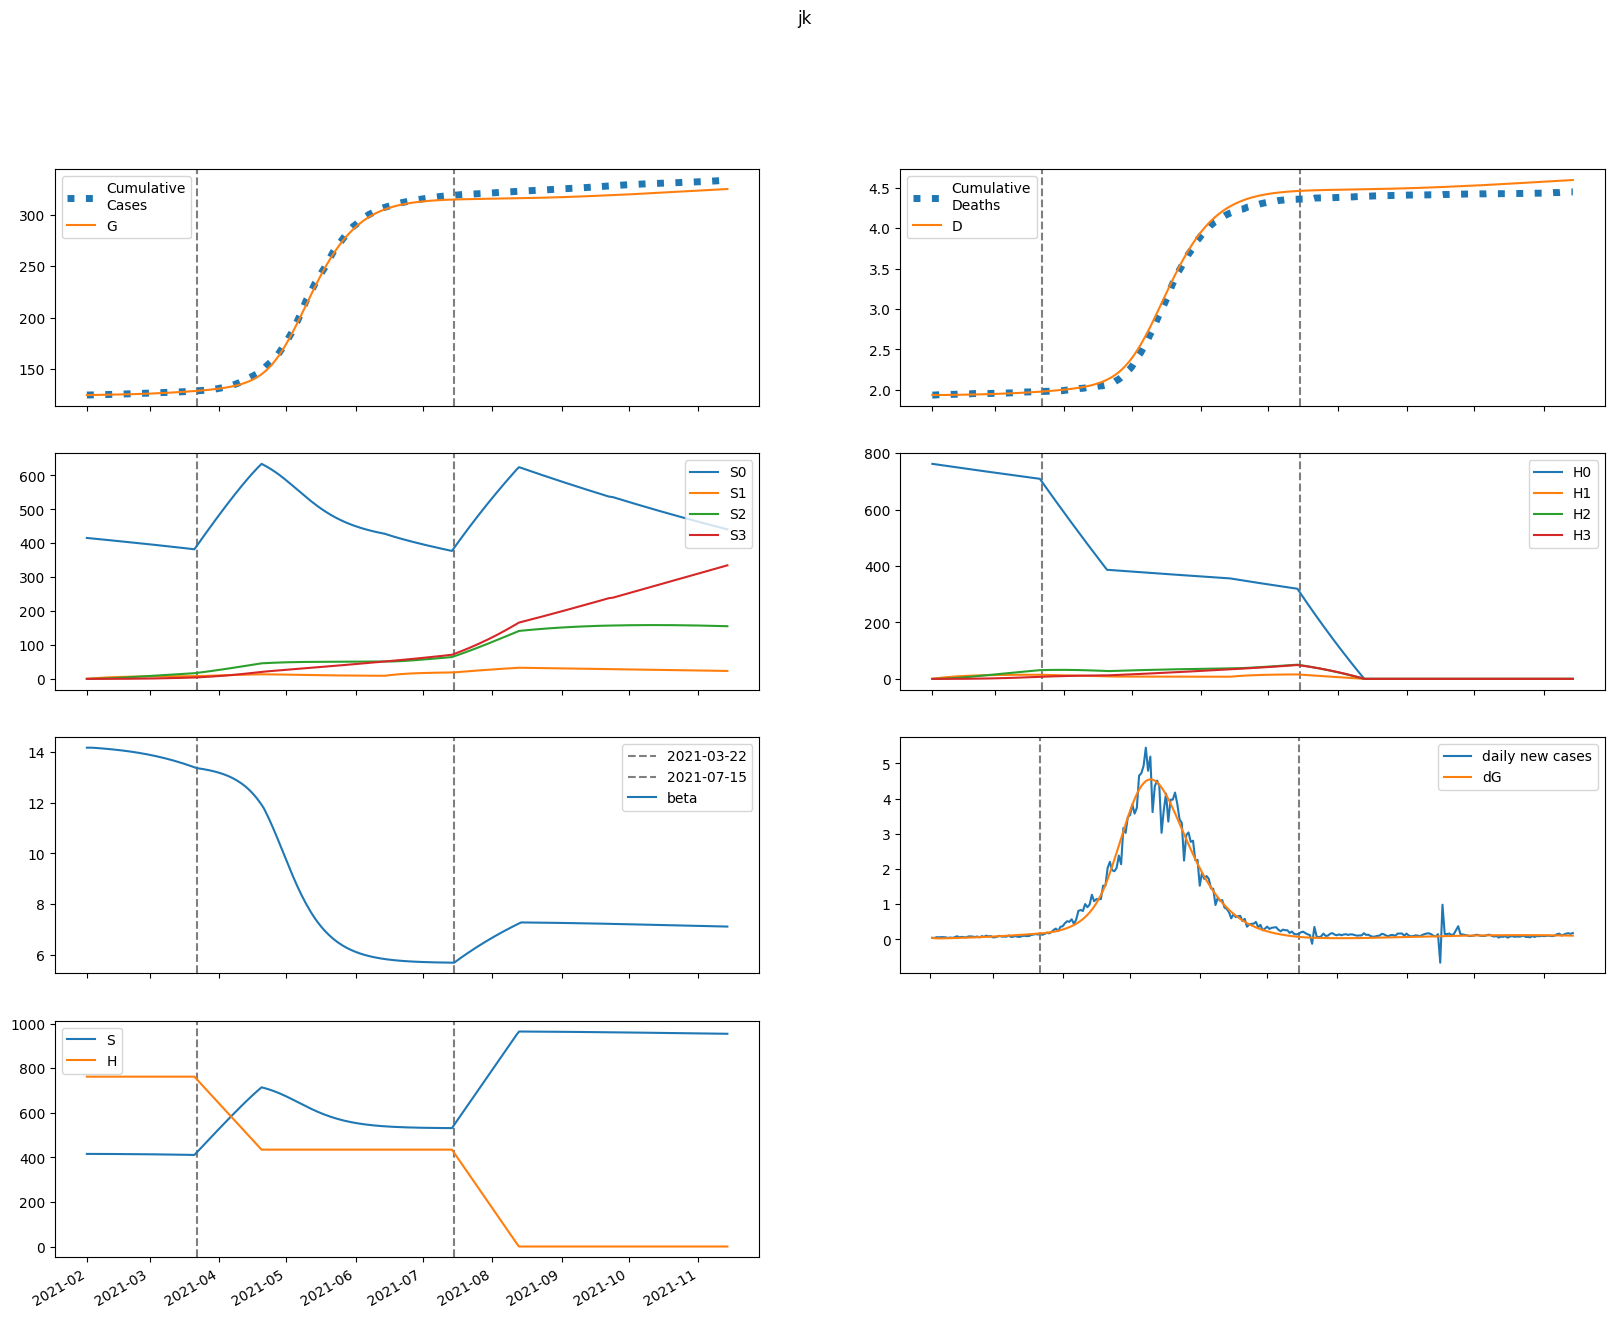

Source data for this figure (header and first rows):
series, 2021-02-01, 2021-02-02, 2021-02-03, 2021-02-04, 2021-02-05, 2021-02-06, 2021-02-07, 2021-02-08, 2021-02-09, 2021-02-10, 2021-02-11, 2021-02-12, 2021-02-13, 2021-02-14, 2021-02-15, 2021-02-16, 2021-02-17, 2021-02-18, 2021-02-19, 2021-02-20, 2021-02-21, 2021-02-22, 2021-02-23
S, 415676, 415676, 415651, 415617, 415581, 415542, 415501, 415459, 415414, 415367, 415319, 415267, 415214, 415158, 415100, 415039, 414976, 414909, 414840, 414768, 414692, 414613, 414532
E, 174.3, 122, 110.5, 110.5, 114, 118.6, 123.7, 129.2, 135.1, 141.2, 147.7, 154.4, 161.5, 168.8, 176.5, 184.4, 192.7, 201.3, 210.2, 219.4, 229, 238.9, 249.2
I, 0.0, 47.06, 61.23, 66.64, 69.9, 72.78, 75.75, 78.93, 82.33, 85.96, 89.8, 93.84, 98.1, 102.6, 107.2, 112.1, 117.2, 122.4, 127.9, 133.6, 139.6, 145.7, 152.1
A, 0.0, 5.231, 7.846, 9.593, 10.99, 12.21, 13.33, 14.37, 15.38, 16.36, 17.32, 18.29, 19.27, 20.26, 21.27, 22.31, 23.38, 24.49, 25.63, 26.81, 28.03, 29.3, 30.61
IH, 0.0, 0.0, 9.383, 17.82, 23.94, 28.24, 31.39, 33.87, 35.98, 37.92, 39.8, 41.69, 43.63, 45.63, 47.72, 49.9, 52.17, 54.54, 57.01, 59.58, 62.26, 65.04, 67.92
IN, 0.0, 0.0, 9.394, 20.36, 30.94, 40.76, 49.84, 58.3, 66.26, 73.84, 81.13, 88.21, 95.15, 102, 108.8, 115.7, 122.6, 129.6, 136.7, 144, 151.4, 159, 166.9
D, 1936, 1936, 1936, 1936, 1936, 1937, 1937, 1937, 1938, 1938, 1938, 1939, 1939, 1940, 1940, 1941, 1941, 1942, 1942, 1943, 1944, 1944, 1945
R, 0.0, 0.0, 1.046, 7.545, 19.16, 34.87, 53.82, 75.44, 99.37, 125.4, 153.4, 183.3, 215.1, 248.7, 284.3, 321.8, 361.2, 402.7, 446.3, 492, 540, 590.2, 642.8
G, 124506, 124553, 124586, 124616, 124646, 124676, 124708, 124742, 124777, 124813, 124851, 124891, 124933, 124977, 125022, 125070, 125120, 125172, 125226, 125283, 125342, 125404, 125468
H, 762319, 762319, 762319, 762319, 762319, 762319, 762319, 762319, 762319, 762319, 762319, 762319, 762319, 762319, 762319, 762319, 762319, 762319, 762319, 762319, 762319, 762319, 762319
S0, 415676, 415052, 414405, 413750, 413093, 412435, 411776, 411116, 410455, 409793, 409130, 408466, 407801, 407134, 406466, 405797, 405126, 404453, 403778, 403102, 402423, 401743, 401060
E0, 174.3, 122, 110.5, 110.4, 113.7, 118.2, 123.2, 128.5, 134.2, 140.1, 146.3, 152.9, 159.7, 166.8, 174.1, 181.8, 189.8, 198.1, 206.7, 215.6, 224.8, 234.4, 244.2
I0, 0.0, 47.06, 61.23, 66.63, 69.86, 72.69, 75.6, 78.69, 81.99, 85.5, 89.22, 93.14, 97.25, 101.6, 106.1, 110.8, 115.7, 120.8, 126.1, 131.6, 137.3, 143.2, 149.3
A0, 0.0, 5.231, 7.846, 9.592, 10.99, 12.2, 13.31, 14.34, 15.33, 16.29, 17.24, 18.18, 19.13, 20.1, 21.08, 22.09, 23.13, 24.2, 25.3, 26.44, 27.62, 28.85, 30.11
IH0, 0.0, 0.0, 9.383, 17.82, 23.93, 28.23, 31.37, 33.82, 35.9, 37.81, 39.64, 41.48, 43.36, 45.31, 47.33, 49.43, 51.63, 53.92, 56.3, 58.78, 61.37, 64.05, 66.83
IN0, 0.0, 0.0, 9.394, 20.36, 30.94, 40.75, 49.81, 58.24, 66.16, 73.69, 80.91, 87.9, 94.74, 101.5, 108.2, 114.9, 121.7, 128.5, 135.4, 142.5, 149.7, 157.1, 164.7
D0, 1936, 1936, 1936, 1936, 1936, 1937, 1937, 1937, 1938, 1938, 1938, 1939, 1939, 1940, 1940, 1941, 1941, 1942, 1942, 1943, 1944, 1944, 1945
R0, 0.0, 0.0, 1.046, 7.545, 19.16, 34.87, 53.81, 75.41, 99.31, 125.3, 153.2, 183, 214.6, 248.1, 283.4, 320.6, 359.8, 400.9, 444, 489.2, 536.5, 586.1, 638
G0, 124506, 124553, 124586, 124616, 124646, 124676, 124708, 124742, 124776, 124812, 124850, 124890, 124931, 124974, 125019, 125066, 125115, 125167, 125220, 125276, 125334, 125395, 125458
H0, 762319, 761175, 760033, 758893, 757755, 756618, 755483, 754350, 753219, 752089, 750961, 749834, 748709, 747586, 746465, 745345, 744227, 743111, 741996, 740883, 739772, 738662, 737554
S1, 0.0, 623.5, 1201, 1737, 2233, 2693, 3119, 3514, 3879, 4217, 4530, 4820, 5087, 5335, 5564, 5775, 5971, 6151, 6317, 6470, 6612, 6742, 6861
E1, 0.0, 0.0, 0.03768, 0.1223, 0.2385, 0.3755, 0.527, 0.6893, 0.8604, 1.039, 1.224, 1.415, 1.612, 1.814, 2.022, 2.236, 2.455, 2.68, 2.91, 3.147, 3.389, 3.637, 3.892
I1, 0.0, 0.0, 0.0, 0.01017, 0.03912, 0.08791, 0.1542, 0.235, 0.3273, 0.429, 0.5383, 0.654, 0.7751, 0.9011, 1.031, 1.166, 1.304, 1.447, 1.593, 1.743, 1.897, 2.055, 2.217
A1, 0.0, 0.0, 0.0, 0.001131, 0.004573, 0.01082, 0.01992, 0.03175, 0.04608, 0.06268, 0.08132, 0.1018, 0.1239, 0.1475, 0.1724, 0.1986, 0.226, 0.2545, 0.284, 0.3145, 0.346, 0.3785, 0.4119
IH1, 0.0, 0.0, 0.0, 0.0, 0.002028, 0.009013, 0.02291, 0.04444, 0.07341, 0.1091, 0.1508, 0.1974, 0.2484, 0.303, 0.3608, 0.4213, 0.4842, 0.5495, 0.6169, 0.6863, 0.7578, 0.8312, 0.9065
IN1, 0.0, 0.0, 0.0, 0.0, 0.002031, 0.009569, 0.02584, 0.05317, 0.09296, 0.1459, 0.212, 0.2911, 0.3828, 0.4863, 0.6012, 0.7267, 0.8623, 1.007, 1.162, 1.324, 1.495, 1.674, 1.861
D1, 0.0, 0.0, 0.0, 0.0, 0.0, 2.1691876795643684e-05, 0.0001181, 0.0003631, 0.0008384, 0.001623, 0.002791, 0.004403, 0.006514, 0.009171, 0.01241, 0.01627, 0.02077, 0.02595, 0.03183, 0.03843, 0.04577, 0.05387, 0.06276
R1, 0.0, 0.0, 0.0, 0.0, 0.0002261, 0.002207, 0.009178, 0.02559, 0.05645, 0.1068, 0.1816, 0.2853, 0.4219, 0.5951, 0.8082, 1.064, 1.366, 1.716, 2.117, 2.571, 3.079, 3.645, 4.27
G1, 0.0, 0.0, 0.0, 0.01017, 0.04318, 0.1076, 0.209, 0.3512, 0.5374, 0.7696, 1.05, 1.381, 1.763, 2.198, 2.688, 3.234, 3.837, 4.5, 5.224, 6.009, 6.859, 7.774, 8.756
H1, 0.0, 1143, 2204, 3186, 4097, 4941, 5723, 6447, 7118, 7740, 8315, 8848, 9340, 9796, 10218, 10608, 10968, 11301, 11608, 11892, 12154, 12396, 12618
S2, 0.0, 0.0, 44.53, 129.8, 252.3, 408.8, 596.3, 812, 1053, 1318, 1603, 1908, 2229, 2566, 2916, 3279, 3652, 4034, 4426, 4824, 5228, 5638, 6052
E2, 0.0, 0.0, 0.0, 0.001244, 0.004871, 0.01166, 0.02219, 0.03697, 0.05644, 0.081, 0.111, 0.1469, 0.1889, 0.2374, 0.2928, 0.3554, 0.4256, 0.5037, 0.5901, 0.6851, 0.7891, 0.9024, 1.026
I2, 0.0, 0.0, 0.0, 0.0, 0.0003358, 0.001517, 0.004059, 0.008431, 0.01505, 0.02428, 0.03647, 0.05189, 0.07084, 0.09357, 0.1203, 0.1514, 0.1869, 0.2273, 0.2726, 0.3231, 0.3792, 0.4409, 0.5087
A2, 0.0, 0.0, 0.0, 0.0, 3.7325796134793086e-05, 0.000176, 0.0004906, 0.001058, 0.001956, 0.003259, 0.005038, 0.007362, 0.0103, 0.0139, 0.01825, 0.02339, 0.02937, 0.03627, 0.04413, 0.05301, 0.06297, 0.07405, 0.08632
IH2, 0.0, 0.0, 0.0, 0.0, 0.0, 6.695826921648487e-05, 0.0003425, 0.001014, 0.002287, 0.004367, 0.007452, 0.01172, 0.01735, 0.0245, 0.0333, 0.04389, 0.05642, 0.07099, 0.08774, 0.1068, 0.1283, 0.1523, 0.1789
IN2, 0.0, 0.0, 0.0, 0.0, 0.0, 6.703639183450816e-05, 0.0003609, 0.001123, 0.002656, 0.005305, 0.009443, 0.01546, 0.02375, 0.03472, 0.04875, 0.06626, 0.08762, 0.1132, 0.1435, 0.1787, 0.2193, 0.2657, 0.3182
D2, 0.0, 0.0, 0.0, 0.0, 0.0, 0.0, 7.160617394140804e-07, 4.378406990350904e-06, 1.5221242974082581e-05, 3.9677656561323226e-05, 8.638312781361289e-05, 0.0001661, 0.0002915, 0.000477, 0.000739, 0.001095, 0.001564, 0.002168, 0.002927, 0.003865, 0.005007, 0.006379, 0.008007
R2, 0.0, 0.0, 0.0, 0.0, 0.0, 7.465159226958618e-06, 7.785172771477167e-05, 0.0003583, 0.001117, 0.002759, 0.00583, 0.01102, 0.01915, 0.03118, 0.04819, 0.0714, 0.1021, 0.1418, 0.192, 0.2544, 0.3307, 0.4228, 0.5327
G2, 0.0, 0.0, 0.0, 0.0, 0.0003358, 0.001651, 0.004798, 0.01079, 0.02077, 0.03601, 0.05788, 0.08786, 0.1275, 0.1785, 0.2426, 0.3217, 0.4176, 0.5325, 0.6685, 0.8278, 1.013, 1.226, 1.469
H2, 0.0, 0.0, 81.68, 238.1, 462.9, 750, 1094, 1490, 1933, 2418, 2942, 3501, 4091, 4710, 5353, 6019, 6706, 7409, 8128, 8861, 9605, 10358, 11120
S3, 0.0, 0.0, 0.0, 0.5302, 2.076, 5.079, 9.946, 17.04, 26.71, 39.25, 54.93, 74.02, 96.72, 123.3, 153.8, 188.5, 227.5, 271, 319, 371.7, 429.1, 491.3, 558.4
E3, 0.0, 0.0, 0.0, 0.0, 9.335003679310803e-06, 4.529398079452509e-05, 0.0001313, 0.0002963, 0.000574, 0.001003, 0.001627, 0.002493, 0.003653, 0.005166, 0.007092, 0.009499, 0.01246, 0.01605, 0.02035, 0.02545, 0.03144, 0.03843, 0.04651
I3, 0.0, 0.0, 0.0, 0.0, 0.0, 2.520383958900711e-06, 1.3743850093966554e-05, 4.371648629335712e-05, 0.0001063, 0.0002188, 0.0004023, 0.000681, 0.001082, 0.001637, 0.002379, 0.003344, 0.004575, 0.006113, 0.008007, 0.01031, 0.01306, 0.01634, 0.0202
A3, 0.0, 0.0, 0.0, 0.0, 0.0, 2.801171448925293e-07, 1.5832383951067096e-06, 5.20721196194907e-06, 1.30560131724804e-05, 2.7668489491922767e-05, 5.223379752425093e-05, 9.059975983342707e-05, 0.0001473, 0.0002275, 0.000337, 0.0004824, 0.000671, 0.0009106, 0.00121, 0.001579, 0.002026, 0.002565, 0.003205
IH3, 0.0, 0.0, 0.0, 0.0, 0.0, 0.0, 5.024985704828303e-07, 3.040503070611323e-06, 1.0533206135884826e-05, 2.7482145901157284e-05, 6.005671448744488e-05, 0.0001161, 0.0002052, 0.0003384, 0.0005286, 0.0007902, 0.001139, 0.001593, 0.002171, 0.002894, 0.003784, 0.004867, 0.006167
IN3, 0.0, 0.0, 0.0, 0.0, 0.0, 0.0, 5.030848536161676e-07, 3.179202910966448e-06, 1.1480359263016655e-05, 3.115713779816818e-05, 7.067441251004829e-05, 0.0001415, 0.0002586, 0.00044, 0.000708, 0.001088, 0.00161, 0.002308, 0.00322, 0.004388, 0.005858, 0.007683, 0.009918
D3, 0.0, 0.0, 0.0, 0.0, 0.0, 0.0, 0.0, 5.37379482240915e-09, 3.788938913080835e-08, 1.505330699715287e-07, 4.4443124606072415e-07, 1.0866867276105233e-06, 2.328412574331332e-06, 4.5225976833466e-06, 8.141678293562885e-06, 1.3794836577965695e-05, 2.2245124523770413e-05, 3.442654078740188e-05, 5.146118845083187e-05, 7.467662575355902e-05, 0.0001056, 0.0001461, 0.0001981
R3, 0.0, 0.0, 0.0, 0.0, 0.0, 0.0, 5.602342897850587e-08, 6.366995134987433e-07, 3.293781560793515e-06, 1.1564413736588107e-05, 3.202500484604171e-05, 7.543724025606063e-05, 0.0001579, 0.0003023, 0.0005391, 0.0009082, 0.00146, 0.002255, 0.003369, 0.004892, 0.006927, 0.009598, 0.01304
G3, 0.0, 0.0, 0.0, 0.0, 0.0, 2.520383958900711e-06, 1.4749433518065552e-05, 5.0205594475256197e-05, 0.0001302, 0.0002852, 0.000556, 0.0009952, 0.001668, 0.002655, 0.004049, 0.005964, 0.008529, 0.01189, 0.01623, 0.02172, 0.02859, 0.03708, 0.04745
H3, 0.0, 0.0, 0.0, 0.9723, 3.807, 9.317, 18.25, 31.27, 49, 72.01, 100.8, 135.8, 177.5, 226.2, 282.3, 346, 417.7, 497.5, 585.7, 682.5, 787.9, 902.3, 1026
beta, 14.18, 14.18, 14.18, 14.17, 14.17, 14.16, 14.15, 14.15, 14.14, 14.13, 14.12, 14.11, 14.1, 14.09, 14.08, 14.07, 14.06, 14.05, 14.04, 14.03, 14.02, 14, 13.99
